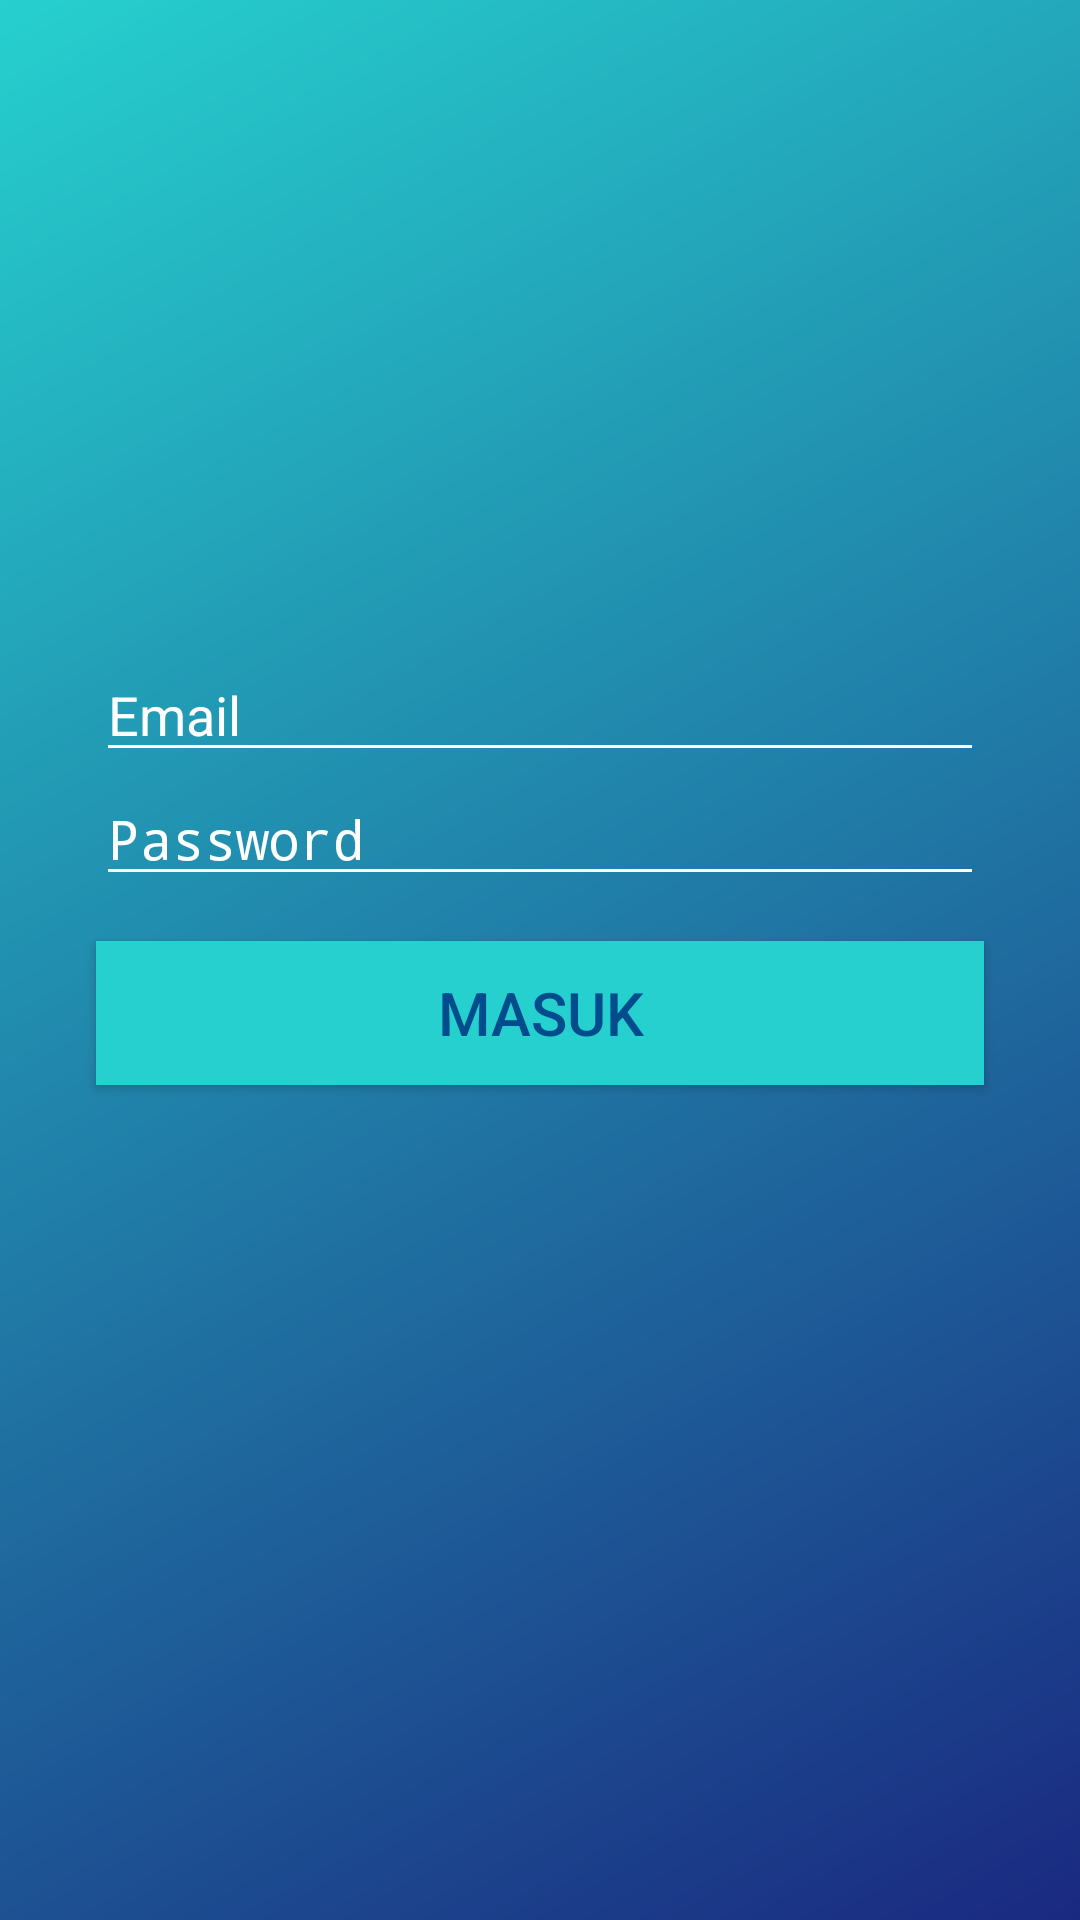

This screen was rendered from an Android layout file. Write that file and the resources it references.
<!-- AndroidManifest.xml: activity theme AppTheme.NoActionBar -->
<!-- res/layout/activity_sign_in.xml -->
<?xml version="1.0" encoding="utf-8"?>
<RelativeLayout xmlns:android="http://schemas.android.com/apk/res/android"
    xmlns:app="http://schemas.android.com/apk/res-auto"
    xmlns:tools="http://schemas.android.com/tools"
    android:orientation="vertical"
    android:background="@drawable/login_background"
    android:layout_width="match_parent"
    android:layout_height="match_parent"
    tools:context="com.sibola.admin.SignInActivity">

    <LinearLayout
        android:layout_width="match_parent"
        android:layout_height="match_parent"
        android:orientation="vertical"
        tools:layout_editor_absoluteX="8dp"
        tools:layout_editor_absoluteY="0dp"
        android:layout_alignParentTop="true"
        android:layout_alignParentStart="true">


        <ImageView
            android:id="@+id/logo"
            android:layout_width="match_parent"
            android:layout_height="120dp"
            android:layout_marginBottom="32dp"
            android:layout_marginTop="64dp"
            app:srcCompat="@drawable/logo_admin_2" />

        <EditText
            android:id="@+id/emailField"
            android:layout_width="match_parent"
            android:layout_height="wrap_content"
            android:layout_marginLeft="32dp"
            android:layout_marginRight="32dp"
            android:backgroundTint="@color/icons"
            android:hint="@string/email_hint"
            android:inputType="textNoSuggestions"
            android:textColor="@color/icons"
            android:textColorHint="@color/icons" />

        <EditText
            android:id="@+id/passwordField"
            android:layout_width="match_parent"
            android:layout_height="wrap_content"
            android:layout_marginLeft="32dp"
            android:layout_marginRight="32dp"
            android:backgroundTint="@color/icons"
            android:hint="@string/password_hint"
            android:inputType="textPassword"
            android:textColor="@color/icons"
            android:textColorHint="@color/icons" />

        <Button
            android:id="@+id/buttonMasuk"
            android:layout_width="match_parent"
            android:layout_height="wrap_content"
            android:layout_marginLeft="32dp"
            android:layout_marginRight="32dp"
            android:layout_marginTop="15dp"
            android:background="@color/accent"
            android:text="@string/sign_in_button_label"
            android:textColor="@color/primary_dark"
            android:textSize="20sp" />

    </LinearLayout>

</RelativeLayout>
<!-- resources referenced by this layout -->
<resources>
  <color name="accent">#26D0CE</color>
  <color name="icons">#FFFFFF</color>
  <color name="primary_dark">#004c8c</color>
  <!-- drawable login_background (drawable) -->
  <?xml version="1.0" encoding="utf-8"?>
  <shape xmlns:android="http://schemas.android.com/apk/res/android">
  
      <gradient android:startColor="#1A2980"
          android:endColor="#26D0CE"
          android:angle="135" />
  
  </shape>
  <!-- drawable logo_admin_2: png bitmap (drawable, 20444 bytes) -->
  <string name="email_hint">Email</string>
  <string name="password_hint">Password</string>
  <string name="sign_in_button_label">Masuk</string>
  <style name="AppTheme.NoActionBar">
          <item name="windowActionBar">false</item>
          <item name="windowNoTitle">true</item>
      </style>
</resources>
